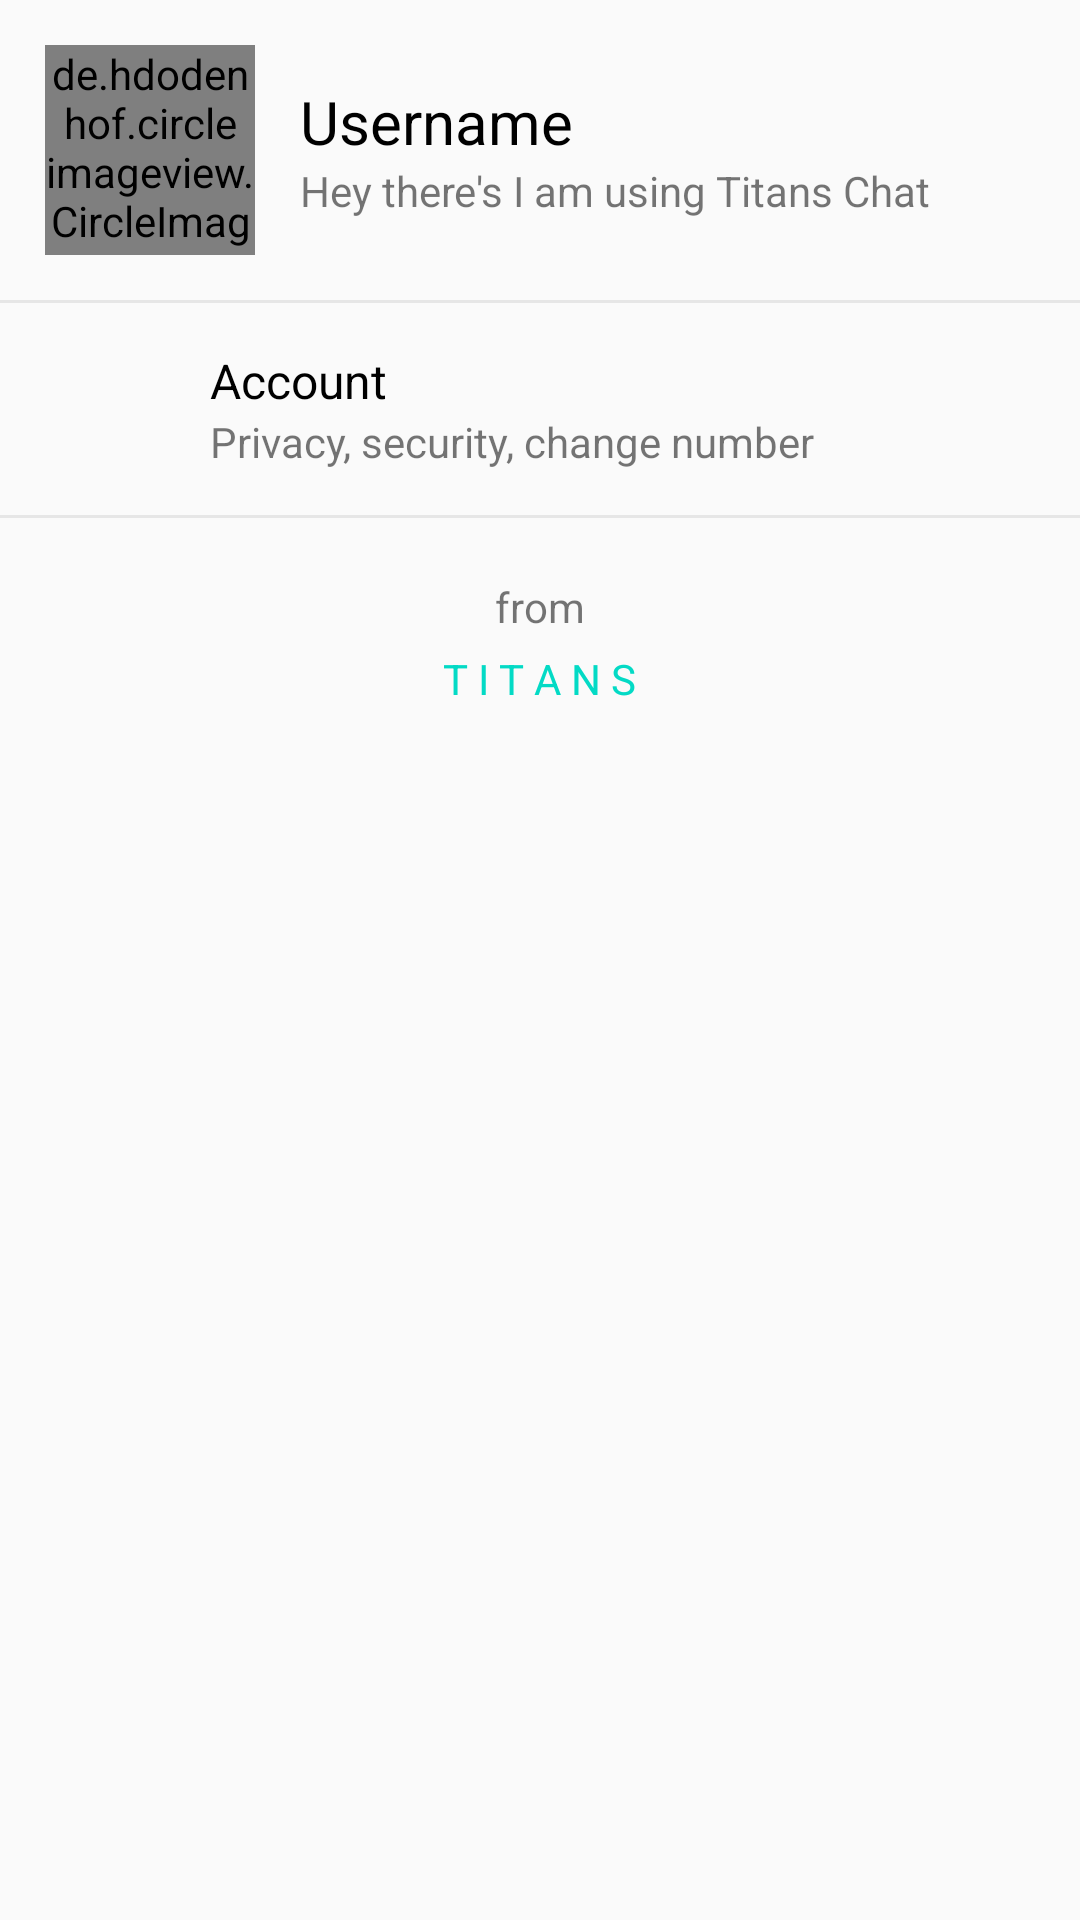

Android layout source for this screen:
<!-- AndroidManifest.xml: application theme AppTheme -->
<!-- res/layout/activity_settings.xml -->
<?xml version="1.0" encoding="utf-8"?>
<LinearLayout xmlns:android="http://schemas.android.com/apk/res/android"
    xmlns:app="http://schemas.android.com/apk/res-auto"
    xmlns:tools="http://schemas.android.com/tools"
    android:layout_width="match_parent"
    android:layout_height="match_parent"
    tools:context=".SettingsActivity">

    <LinearLayout
        android:layout_width="match_parent"
        android:layout_height="match_parent"
        android:orientation="vertical">


        <ScrollView
            android:layout_width="match_parent"
            android:layout_height="match_parent">

            <LinearLayout
                android:layout_width="match_parent"
                android:layout_height="wrap_content"
                android:orientation="vertical">

                <LinearLayout
                    android:id="@+id/settingsln_profile"
                    android:layout_width="match_parent"
                    android:layout_height="wrap_content"
                    android:orientation="horizontal"
                    android:padding="15sp">

                    <de.hdodenhof.circleimageview.CircleImageView
                        android:id="@+id/settings_uimage"
                        android:layout_width="70dp"
                        android:layout_height="70dp"
                        android:src="@mipmap/ic_launcher_round" />

                    <LinearLayout
                        android:layout_width="match_parent"
                        android:layout_height="wrap_content"
                        android:layout_gravity="center_vertical"
                        android:layout_marginStart="15dp"
                        android:layout_marginLeft="15dp"
                        android:gravity="center_vertical"
                        android:orientation="vertical">

                        <TextView
                            android:id="@+id/settings_uname"
                            android:layout_width="wrap_content"
                            android:layout_height="wrap_content"
                            android:text="Username"
                            android:textColor="@android:color/black"
                            android:textSize="20sp" />

                        <TextView
                            android:id="@+id/settings_ustatus"
                            android:layout_width="wrap_content"
                            android:layout_height="wrap_content"
                            android:text="Hey there's I am using Titans Chat" />
                    </LinearLayout>
                </LinearLayout>

                <View
                    android:layout_width="match_parent"
                    android:layout_height="1dp"
                    android:background="#E6E6E6" />

                <LinearLayout
                    android:id="@+id/settingsln_account"
                    android:layout_width="match_parent"
                    android:layout_height="wrap_content"
                    android:orientation="horizontal"
                    android:padding="15sp">

                    <ImageView
                        android:layout_width="30dp"
                        android:layout_height="30dp"
                        android:layout_marginStart="10dp"
                        android:layout_marginLeft="10dp"
                        android:src="@drawable/ic_baseline_vpn_key_24"
                        app:tint="@color/colorPrimary" />

                    <LinearLayout
                        android:layout_width="match_parent"
                        android:layout_height="wrap_content"
                        android:layout_gravity="center_vertical"
                        android:layout_marginStart="15dp"
                        android:layout_marginLeft="15dp"
                        android:gravity="center_vertical"
                        android:orientation="vertical">

                        <TextView
                            android:layout_width="wrap_content"
                            android:layout_height="wrap_content"
                            android:text="Account"
                            android:textColor="@android:color/black"
                            android:textSize="16sp" />

                        <TextView
                            android:layout_width="wrap_content"
                            android:layout_height="wrap_content"
                            android:text="Privacy, security, change number"
                            android:textSize="14sp" />
                    </LinearLayout>
                </LinearLayout>

                <View
                    android:layout_width="match_parent"
                    android:layout_height="1dp"
                    android:background="#E6E6E6" />

                <TextView
                    android:layout_width="wrap_content"
                    android:layout_height="wrap_content"
                    android:layout_gravity="center_horizontal"
                    android:layout_marginTop="20dp"
                    android:layout_marginBottom="5dp"
                    android:text="from" />

                <TextView
                    android:layout_width="wrap_content"
                    android:layout_height="wrap_content"
                    android:layout_gravity="center_horizontal"
                    android:layout_marginBottom="5dp"
                    android:text="T I T A N S"
                    android:textColor="@color/colorAccent" />
            </LinearLayout>
        </ScrollView>
    </LinearLayout>

</LinearLayout>
<!-- resources referenced by this layout -->
<resources>
  <color name="colorAccent">#03DAC5</color>
  <color name="colorPrimary">@color/colorPrimaryDark</color>
  <style name="AppTheme" parent="Theme.MaterialComponents.Light.NoActionBar.Bridge">
          
          <item name="colorPrimary">@color/colorPrimaryDark</item>
          <item name="colorPrimaryDark">@color/colorPrimaryDark</item>
          <item name="colorAccent">@color/colorAccent</item>
          <item name="android:navigationBarColor">@color/colorPrimary</item>
          
          <item name="android:windowActivityTransitions">true</item>
          <item name="android:windowAllowEnterTransitionOverlap">true</item>
          <item name="android:windowAllowReturnTransitionOverlap">true</item>
  
      </style>
  <color name="colorPrimaryDark">#223343</color>
</resources>
